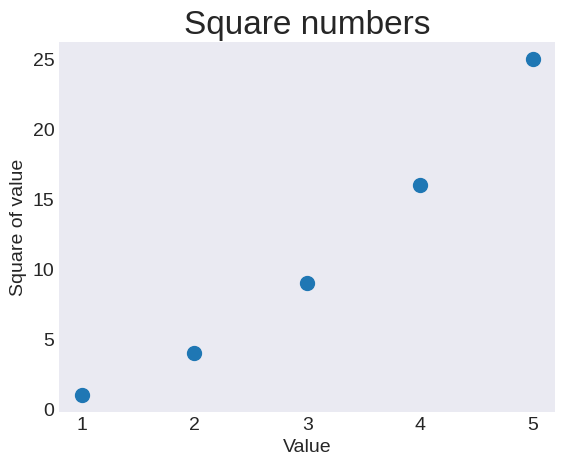

The script that saved this image:
import matplotlib.pyplot as plt
import random

style = random.choice(plt.style.available)
plt.style.use(style)
fig, ax = plt.subplots()

x_values = [1, 2, 3, 4, 5]
y_values = [1, 4, 9, 16, 25]
ax.scatter(x_values, y_values, s=100)

# Set chart title and label axes.
ax.set_title("Square numbers", fontsize=24)
ax.set_xlabel("Value", fontsize=14)
ax.set_ylabel("Square of value", fontsize=14)

# Set size of tick labels
ax.tick_params(axis='both', which='major', labelsize=14)

plt.show()